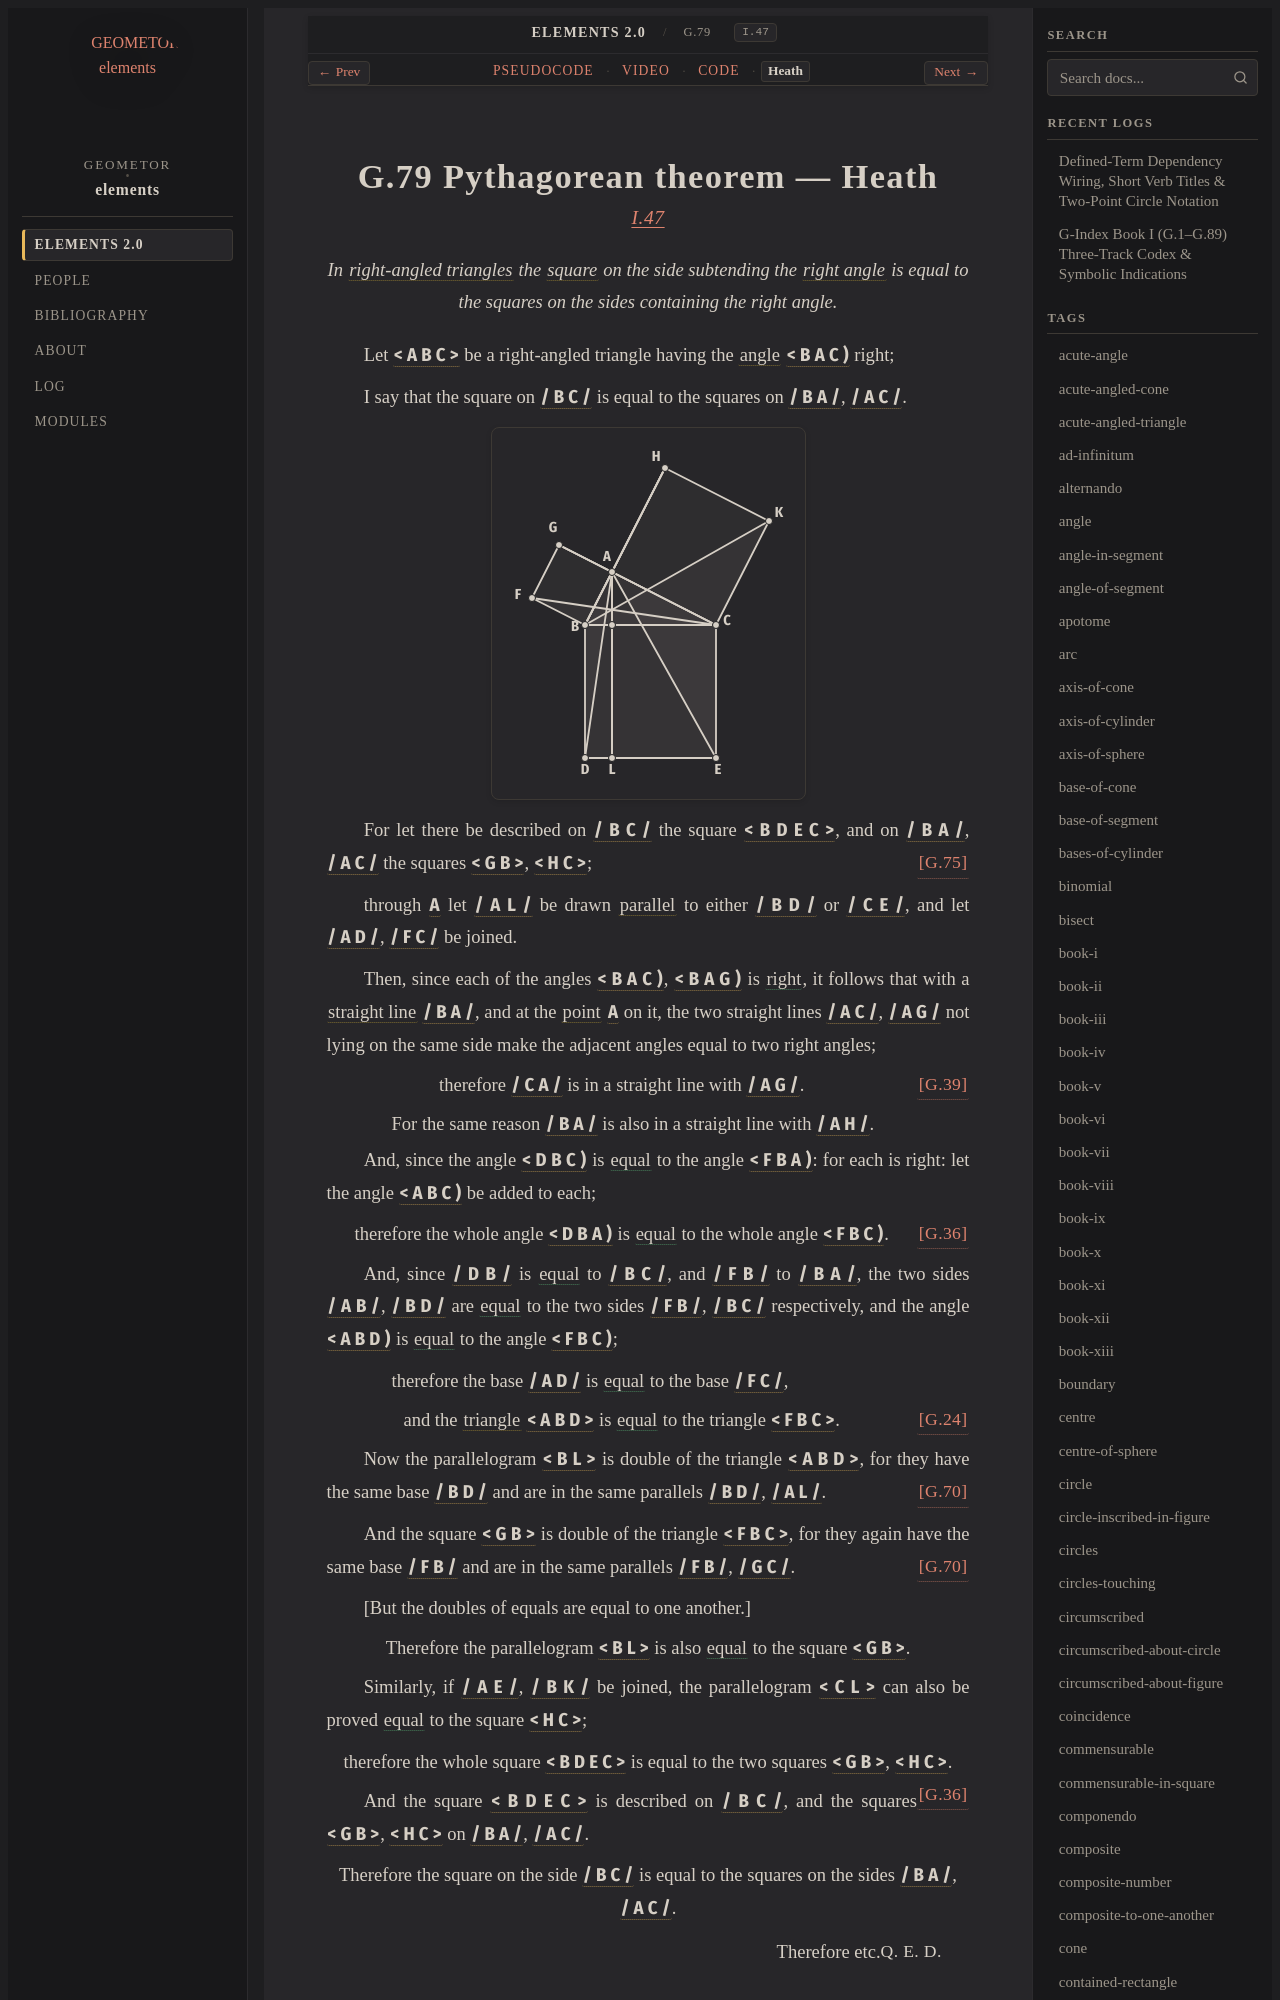

repository: geometor/elements · page: elements2/G.79/heath.html · generator: sphinx

:canonical_id: G.79
:original_id: I.47
:title: G.79 Pythagorean theorem
:volume: I
:book: I
:type: prop
:youtube_id: ClCEc3RCGNI

G.79 Pythagorean theorem — Heath
================================

.. rubric:: `I.47 <https://geometor.github.io/euclid/heath/volume_I/book_i/propositions/47/>`_

.. enunciation::

   In :term:`right-angled triangles <G.78>` the :term:`square <G.63>` on the side subtending the :term:`right angle <G.33>` is equal to the squares on the sides containing the right angle.

Let :g:`< A B C > <g1:< A B C >>` be a right-angled triangle having the :term:`angle <G.22>` :g:`< B A C ) <g1:< B A C )>` right;

I say that the square on :g:`/ B C / <g1:/ B C />` is equal to the squares on :g:`/ B A / <g1:/ B A />`, :g:`/ A C / <g1:/ A C />`.

.. picture:: g1.svg
   :alt: Folio 0363 Figure 1 - Proposition 47

For let there be described on :g:`/ B C / <g1:/ B C />` the square :g:`< B D E C > <g1:< B D E C >>`, and on :g:`/ B A / <g1:/ B A />`, :g:`/ A C / <g1:/ A C />` the squares :g:`< G B > <g1:< G B >>`, :g:`< H C > <g1:< H C >>`; :just:`[G.75] <G.75>`

through :g:`A <g1:A>` let :g:`/ A L / <g1:/ A L />` be drawn :term:`parallel <G.52>` to either :g:`/ B D / <g1:/ B D />` or :g:`/ C E / <g1:/ C E />`, and let :g:`/ A D / <g1:/ A D />`, :g:`/ F C / <g1:/ F C />` be joined.

Then, since each of the angles :g:`< B A C ) <g1:< B A C )>`, :g:`< B A G ) <g1:< B A G )>` is :eq:`right <g1:< B A C ) = g1:< B A G )>`, it follows that with a :term:`straight line <G.4>` :g:`/ B A / <g1:/ B A />`, and at the :term:`point <G.1>` :g:`A <g1:A>` on it, the two straight lines :g:`/ A C / <g1:/ A C />`, :g:`/ A G / <g1:/ A G />` not lying on the same side make the adjacent angles equal to two right angles;

.. assertion:: [G.39] <G.39>

   therefore :g:`/ C A / <g1:/ C A />` is in a straight line with :g:`/ A G / <g1:/ A G />`.

.. subclause::

   For the same reason :g:`/ B A / <g1:/ B A />` is also in a straight line with :g:`/ A H / <g1:/ A H />`.

And, since the angle :g:`< D B C ) <g1:< D B C )>` is :eq:`equal <g1:< D B C ) = g1:< F B A )>` to the angle :g:`< F B A ) <g1:< F B A )>`: for each is right: let the angle :g:`< A B C ) <g1:< A B C )>` be added to each;

.. assertion:: [G.36] <G.36>

   therefore the whole angle :g:`< D B A ) <g1:< D B A )>` is :eq:`equal <g1:< D B A ) = g1:< F B C )>` to the whole angle :g:`< F B C ) <g1:< F B C )>`.

And, since :g:`/ D B / <g1:/ D B />` is :eq:`equal <g1:/ D B / = g1:/ B C /; g1:/ F B / = g1:/ B A />` to :g:`/ B C / <g1:/ B C />`, and :g:`/ F B / <g1:/ F B />` to :g:`/ B A / <g1:/ B A />`, the two sides :g:`/ A B / <g1:/ A B />`, :g:`/ B D / <g1:/ B D />` are :eq:`equal <g1:/ A B / = g1:/ F B /; g1:/ B D / = g1:/ B C />` to the two sides :g:`/ F B / <g1:/ F B />`, :g:`/ B C / <g1:/ B C />` respectively, and the angle :g:`< A B D ) <g1:< A B D )>` is :eq:`equal <g1:< A B D ) = g1:< F B C )>` to the angle :g:`< F B C ) <g1:< F B C )>`;

.. subclause::

   therefore the base :g:`/ A D / <g1:/ A D />` is :eq:`equal <g1:/ A D / = g1:/ F C />` to the base :g:`/ F C / <g1:/ F C />`,

.. assertion:: [G.24] <G.24>

   and the :term:`triangle <G.12>` :g:`< A B D > <g1:< A B D >>` is :eq:`equal <g1:< A B D > = g1:< F B C >>` to the triangle :g:`< F B C > <g1:< F B C >>`.

Now the parallelogram :g:`< B L > <g1:< B L >>` is double of the triangle :g:`< A B D > <g1:< A B D >>`, for they have the same base :g:`/ B D / <g1:/ B D />` and are in the same parallels :g:`/ B D / <g1:/ B D />`, :g:`/ A L / <g1:/ A L />`. :just:`[G.70] <G.70>`

And the square :g:`< G B > <g1:< G B >>` is double of the triangle :g:`< F B C > <g1:< F B C >>`, for they again have the same base :g:`/ F B / <g1:/ F B />` and are in the same parallels :g:`/ F B / <g1:/ F B />`, :g:`/ G C / <g1:/ G C />`. :just:`[G.70] <G.70>`

[But the doubles of equals are equal to one another.]

.. assertion::

   Therefore the parallelogram :g:`< B L > <g1:< B L >>` is also :eq:`equal <g1:< B L > = g1:< G B >>` to the square :g:`< G B > <g1:< G B >>`.

Similarly, if :g:`/ A E / <g1:/ A E />`, :g:`/ B K / <g1:/ B K />` be joined, the parallelogram :g:`< C L > <g1:< C L >>` can also be proved :eq:`equal <g1:< C L > = g1:< H C >>` to the square :g:`< H C > <g1:< H C >>`;

.. assertion::

   therefore the whole square :g:`< B D E C > <g1:< B D E C >>` is equal to the two squares :g:`< G B > <g1:< G B >>`, :g:`< H C > <g1:< H C >>`. :just:`[G.36] <G.36>`

And the square :g:`< B D E C > <g1:< B D E C >>` is described on :g:`/ B C / <g1:/ B C />`, and the squares :g:`< G B > <g1:< G B >>`, :g:`< H C > <g1:< H C >>` on :g:`/ B A / <g1:/ B A />`, :g:`/ A C / <g1:/ A C />`.

.. assertion::

   Therefore the square on the side :g:`/ B C / <g1:/ B C />` is equal to the squares on the sides :g:`/ B A / <g1:/ B A />`, :g:`/ A C / <g1:/ A C />`.

.. qed::

   Therefore etc. :just:`Q. E. D.`
